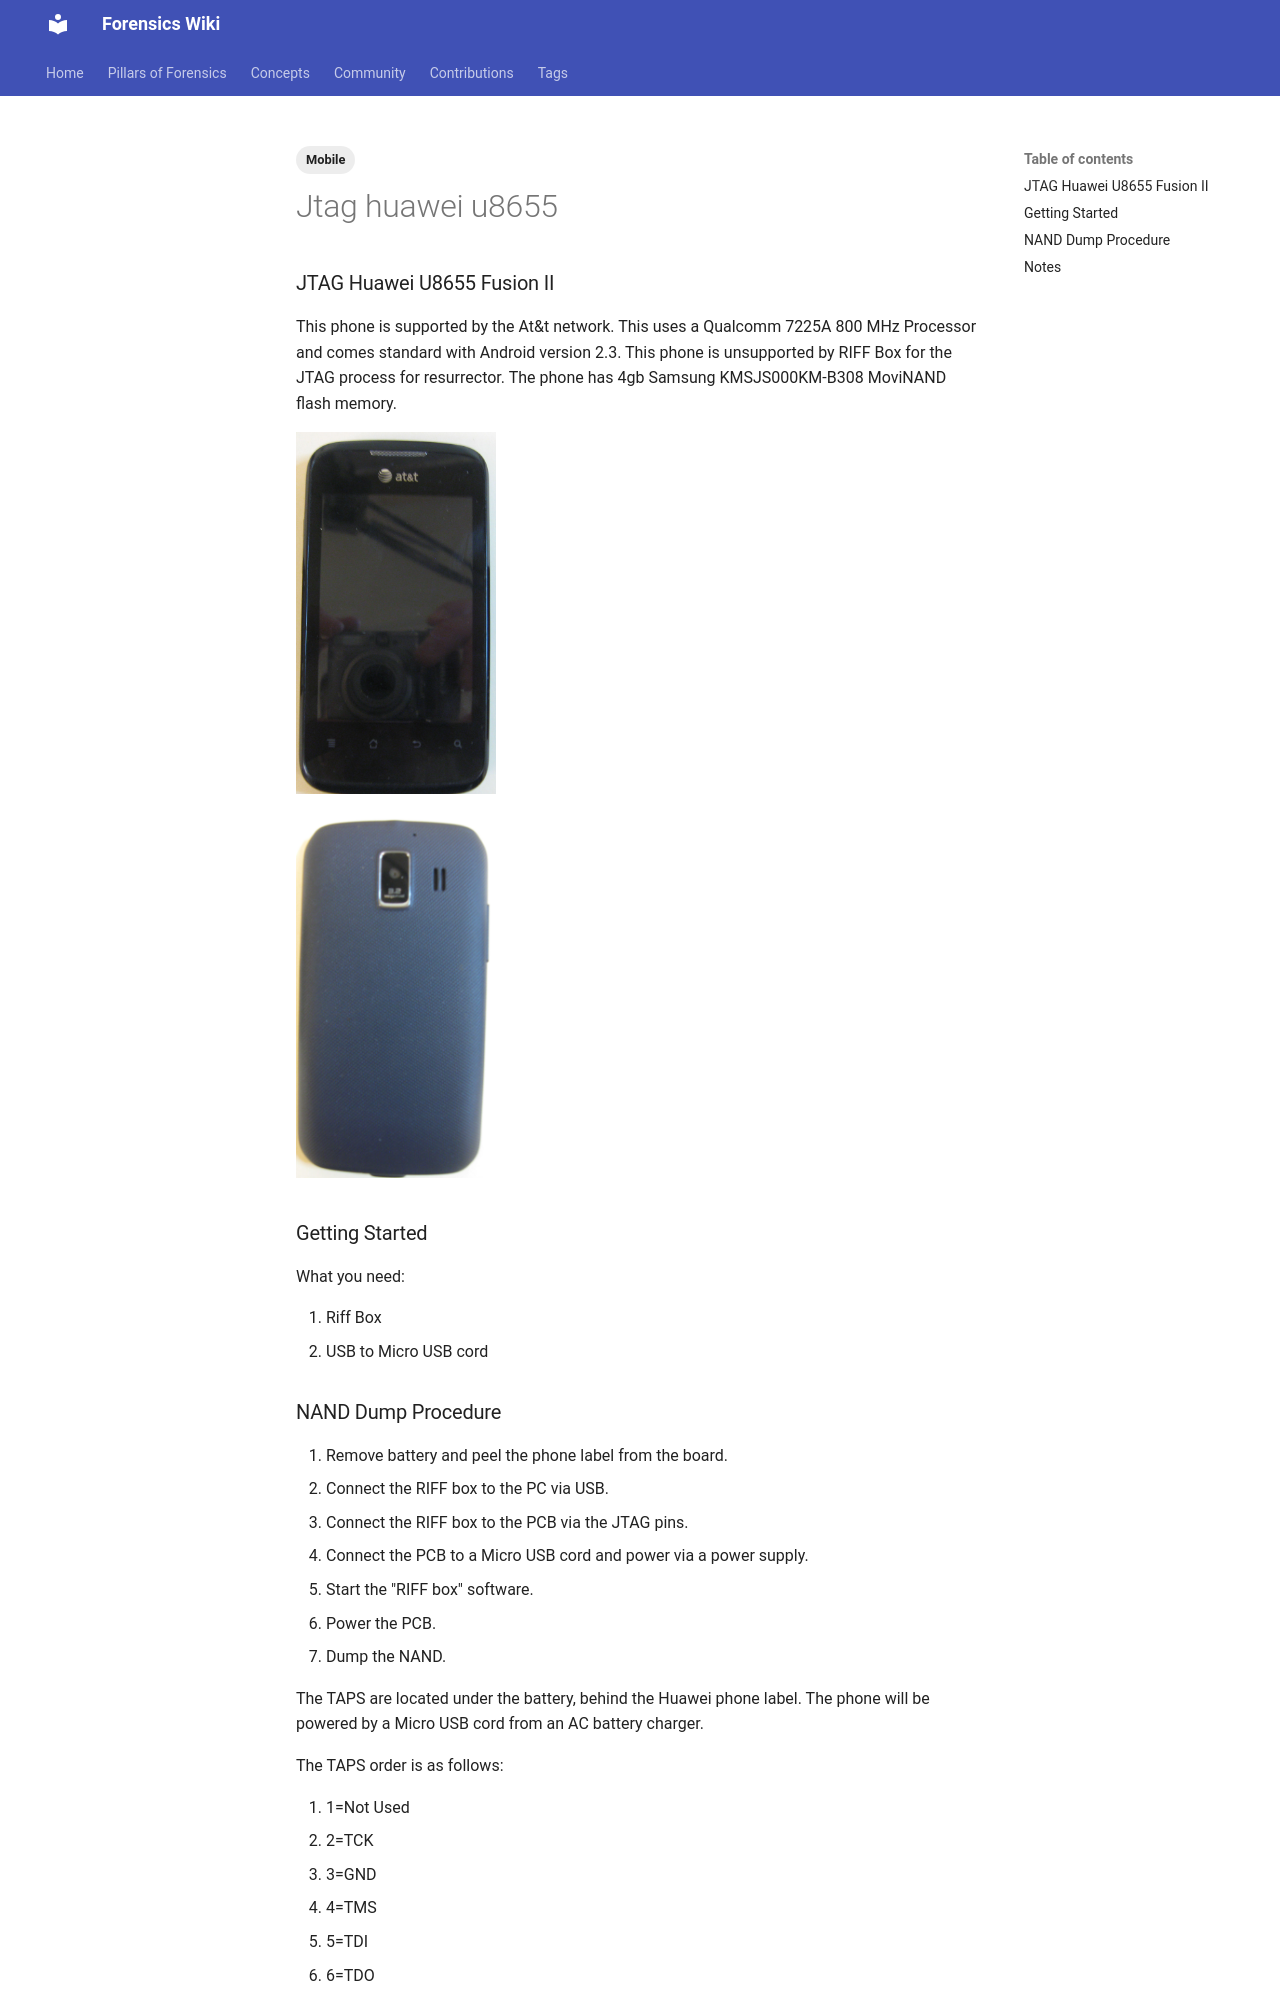

repository: forensicswiki/wiki · page: jtag_huawei_u8655/index.html · generator: mkdocs

---
tags:
  - Mobile
---
### JTAG Huawei U8655 Fusion II

This phone is supported by the At&amp;t network. This uses a Qualcomm 7225A
800 MHz Processor and comes standard with Android version 2.3. This
phone is unsupported by RIFF Box for the JTAG process for resurrector.
The phone has 4gb Samsung KMSJS000KM-B308 MoviNAND flash memory.

![huawei-u8655-front.jpg](assets/images/Huawei-u8655-front.jpg){width="200"}

![huawei-u8655-back.jpg](assets/images/Huawei-u8655-back.jpg){width="200"}

### Getting Started

What you need:

1. Riff Box
2. USB to Micro USB cord
